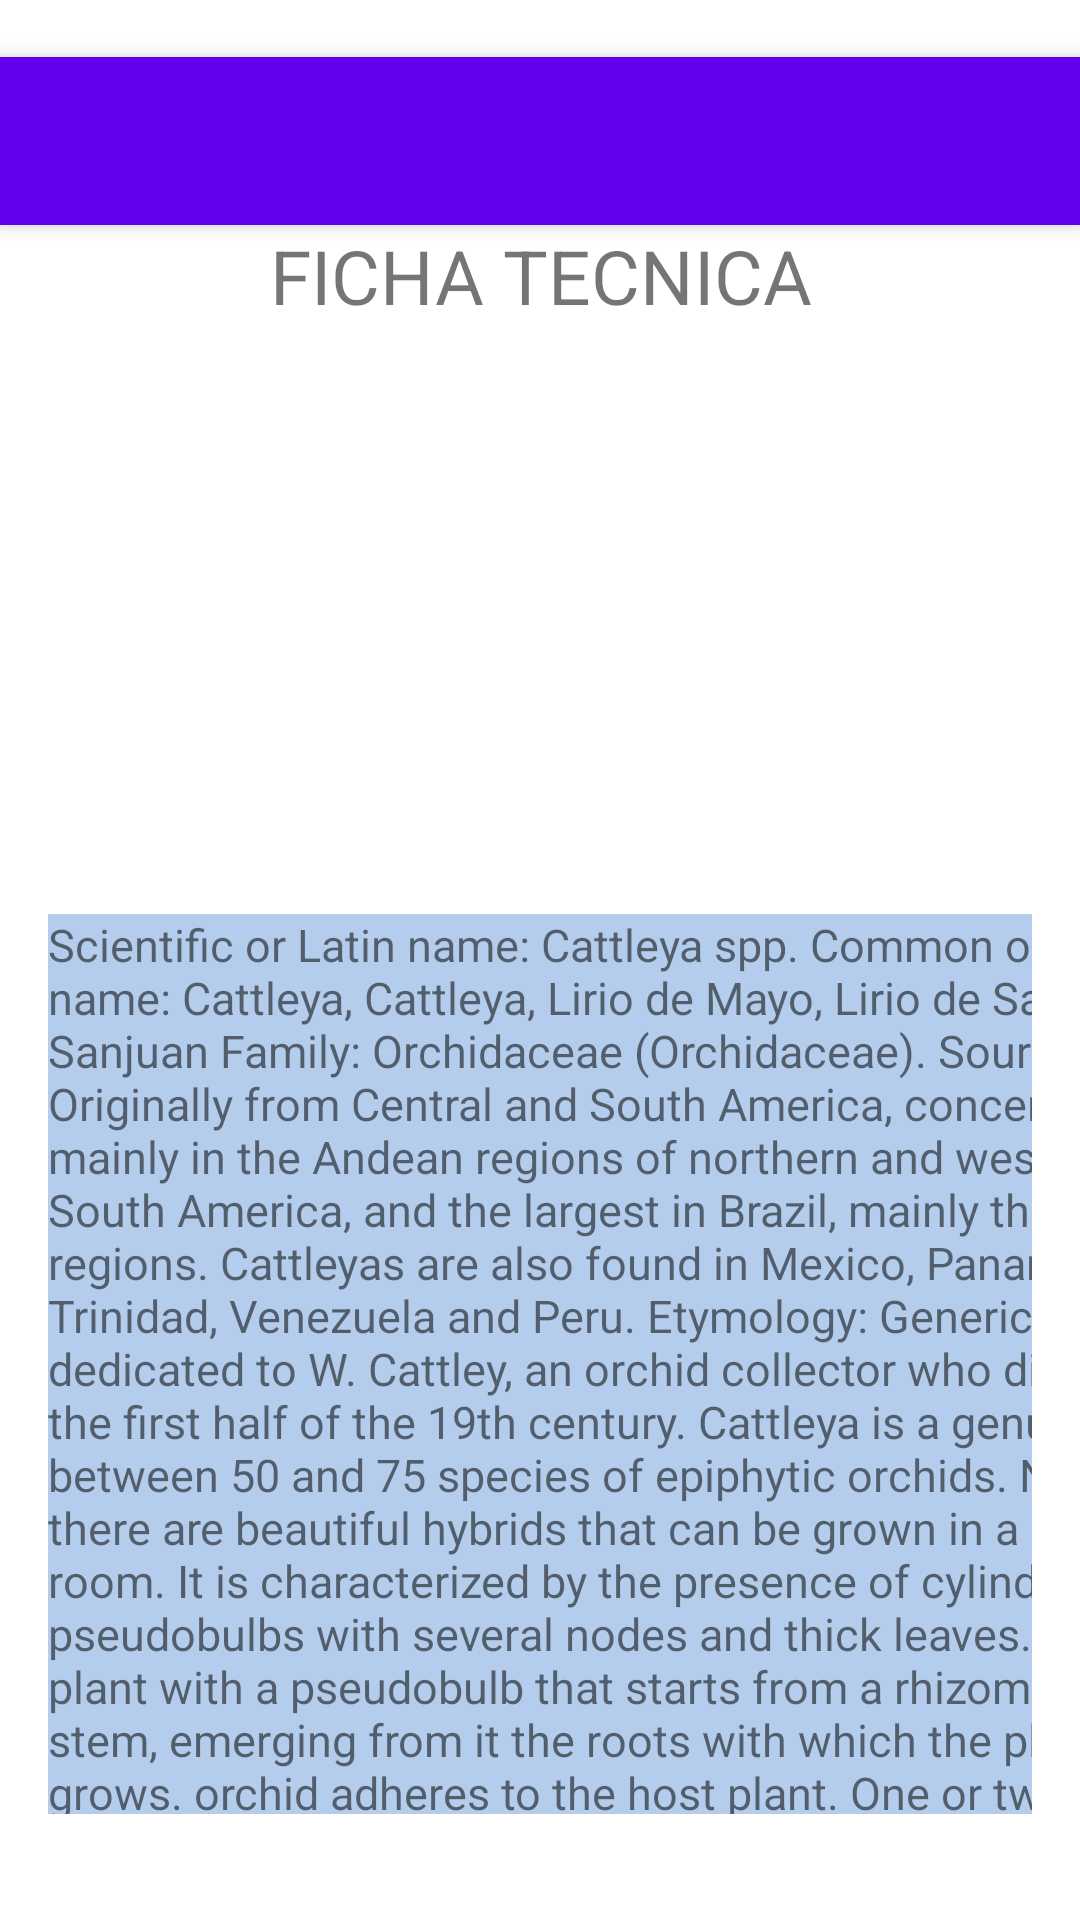

Write the Android layout XML for this screen, with the resource values it uses.
<!-- AndroidManifest.xml: application theme Theme.PLANTASEXOTICAS -->
<!-- res/layout/activity_ficha_tecnica.xml -->
<?xml version="1.0" encoding="utf-8"?>
<LinearLayout xmlns:android="http://schemas.android.com/apk/res/android"
    xmlns:app="http://schemas.android.com/apk/res-auto"
    xmlns:tools="http://schemas.android.com/tools"
    android:layout_width="match_parent"
    android:layout_height="match_parent"
    tools:context=".Ficha_Tecnica"
    android:orientation="vertical"
    android:gravity="center"
    >
    <androidx.appcompat.widget.Toolbar
        android:id="@+id/my_toolbar"
        android:layout_width="match_parent"
        android:layout_height="?attr/actionBarSize"
        android:background="@color/purple_500"
        android:elevation="4dp"
        android:theme="@style/ThemeOverlay.AppCompat.ActionBar"
        app:popupTheme="@style/ThemeOverlay.AppCompat.Light"/>
    <TextView
        android:layout_width="340dp"
        android:layout_height="wrap_content"
        android:text="FICHA TECNICA"
        android:textSize="25dp"
        android:gravity="center"
        />

    <ImageView
        android:layout_width="310dp"
        android:layout_height="180dp"
        android:src="@drawable/nuevaespecie"
        />

    <LinearLayout
        android:layout_width="match_parent"
        android:layout_height="wrap_content"
        android:layout_margin="16dp"
        android:background="#B5CDED"
        android:gravity="left"
        android:orientation="vertical">
        <ScrollView
            android:layout_width="395dp"
            android:layout_height="300dp">
        <TextView
            android:layout_width="wrap_content"
            android:layout_height="wrap_content"
            android:text="@string/text_fich"
            android:textSize="15dp"/>

    </ScrollView>
         </LinearLayout>

    </LinearLayout>
<!-- resources referenced by this layout -->
<resources>

</resources>
